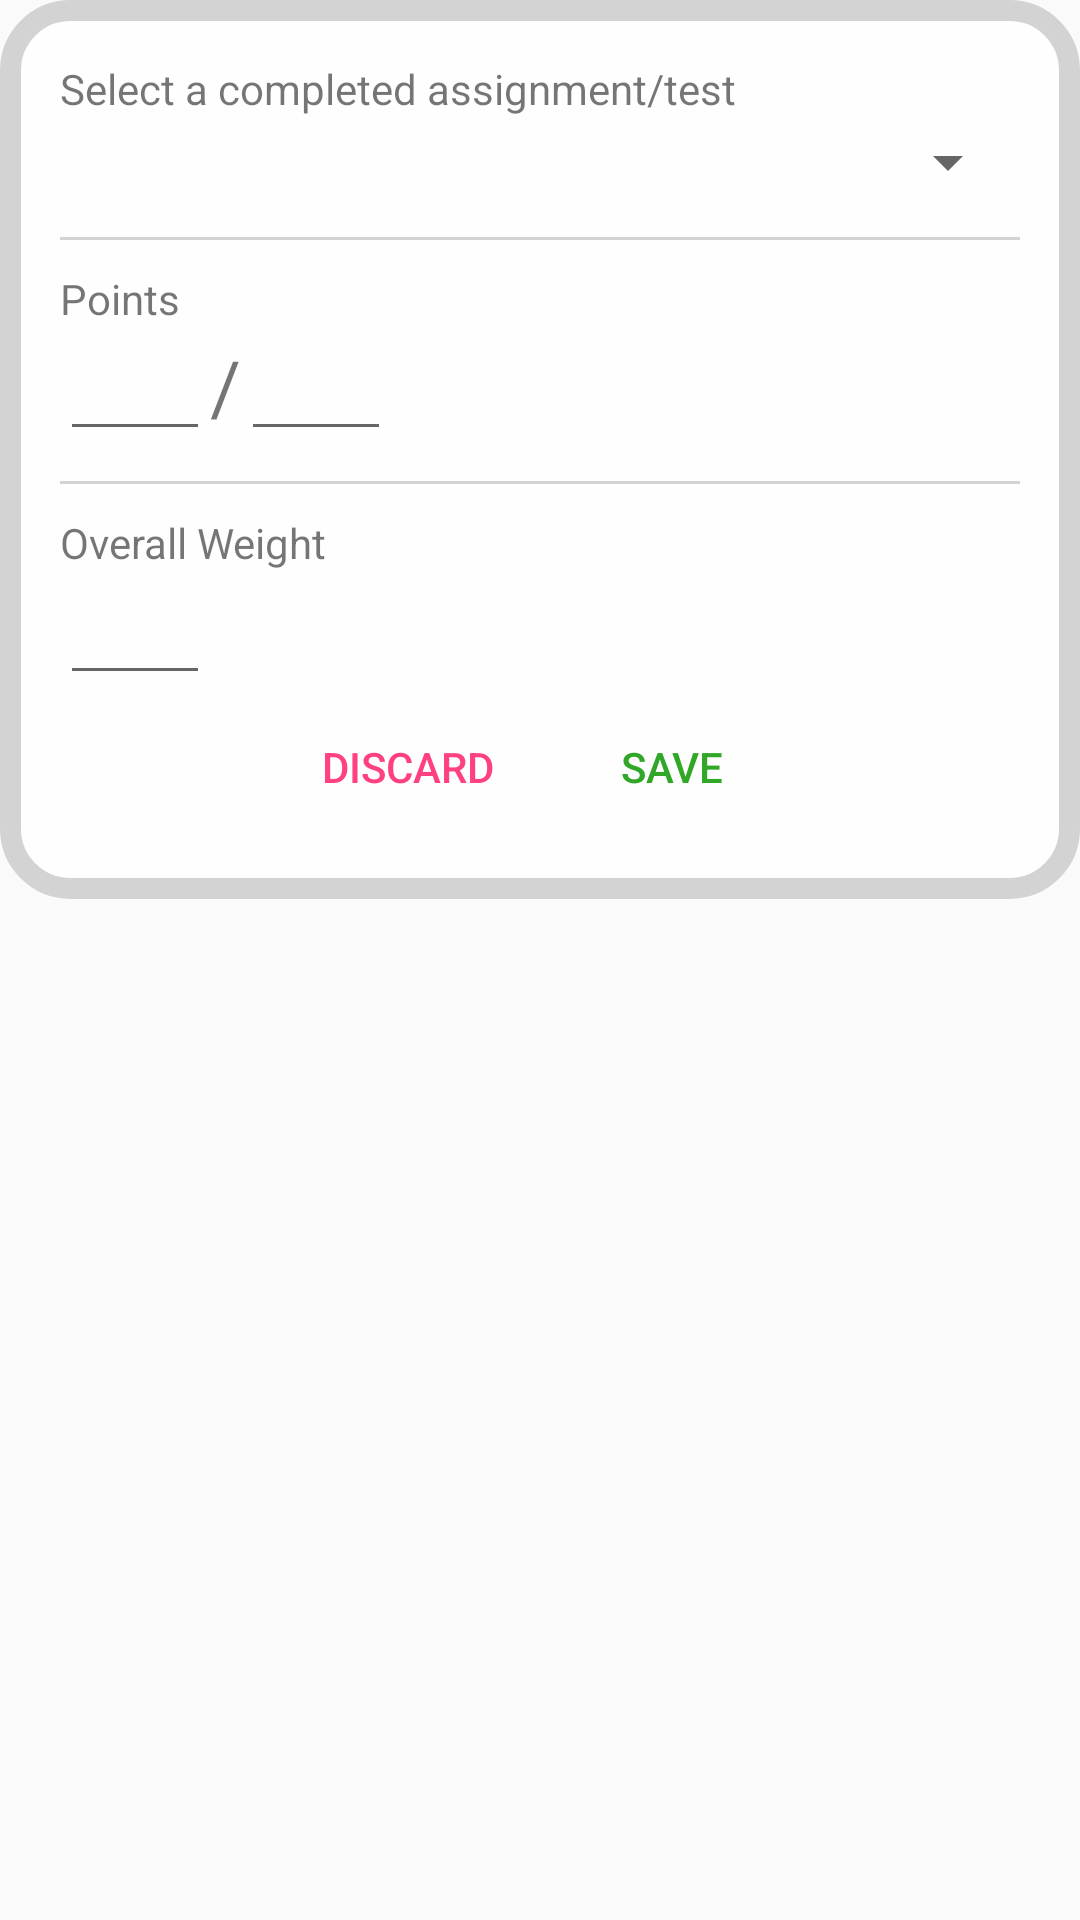

Android layout source for this screen:
<!-- AndroidManifest.xml: application theme AppTheme -->
<!-- res/layout/popup_grade_additon.xml -->
<?xml version="1.0" encoding="utf-8"?>
<LinearLayout xmlns:android="http://schemas.android.com/apk/res/android"
    android:layout_width="300dp"
    android:layout_height="wrap_content"
    android:layout_gravity="center">

    <LinearLayout
        android:layout_width="match_parent"
        android:layout_height="wrap_content"
        android:background="@drawable/round_corners"
        android:orientation="vertical"
        android:padding="20dp">

        <TextView
            android:layout_width="wrap_content"
            android:layout_height="wrap_content"
            android:text="Select a completed assignment/test "/>

        <Spinner
            android:id="@+id/popup_grade_spinner"
            android:layout_width="match_parent"
            android:layout_height="30dp">
        </Spinner>

        <View
            android:layout_marginTop="10dp"
            android:layout_width="match_parent"
            android:layout_height="1dp"
            android:background="@color/LightGrey"
            android:layout_marginBottom="10dp">
        </View>

        <TextView
            android:layout_width="match_parent"
            android:layout_height="wrap_content"
            android:text="Points "/>

        <LinearLayout
            android:layout_width="match_parent"
            android:layout_height="wrap_content">

            <EditText
                android:id="@+id/popup_grade_point_received"
                android:layout_width="50dp"
                android:layout_height="wrap_content" />

            <TextView
                android:layout_width="wrap_content"
                android:layout_height="wrap_content"
                android:text="/"
                android:textSize="25sp"/>

            <EditText
                android:id="@+id/popup_grade_point_total"
                android:layout_width="50dp"
                android:layout_height="wrap_content" />
        </LinearLayout>

        <View
            android:layout_marginTop="10dp"
            android:layout_width="match_parent"
            android:layout_height="1dp"
            android:background="@color/LightGrey"
            android:layout_marginBottom="10dp">
        </View>

        <TextView
            android:layout_width="match_parent"
            android:layout_height="wrap_content"
            android:text="Overall Weight" />

        <EditText
            android:id="@+id/popup_grade_weight"
            android:layout_width="50dp"
            android:layout_height="wrap_content" />

        <LinearLayout
            android:layout_width="wrap_content"
            android:layout_height="wrap_content"
            android:layout_gravity="center_horizontal">

            <Button
                android:id="@+id/popup_grade_discard"
                android:layout_width="wrap_content"
                android:layout_height="wrap_content"
                android:background="@android:color/transparent"
                android:text="Discard"
                android:textColor="@color/colorAccent" />

            <Button
                android:id="@+id/popup_grade_save"
                android:layout_width="wrap_content"
                android:layout_height="wrap_content"
                android:background="@android:color/transparent"
                android:text="Save"
                android:textColor="@color/green" />
        </LinearLayout>


    </LinearLayout>

</LinearLayout>
<!-- resources referenced by this layout -->
<resources>
  <color name="LightGrey">#D3D3D3</color>
  <color name="colorAccent">#FF4081</color>
  <color name="green">#30a727</color>
  <!-- drawable round_corners (drawable) -->
  <?xml version="1.0" encoding="utf-8"?>
  <shape xmlns:android="http://schemas.android.com/apk/res/android">
      <solid android:color="@color/TintedWhite" />
      
      <stroke
          android:width="7dp"
          android:color="@color/LightGrey" />
      
      <corners android:radius="20dp" />
  </shape>
  <style name="AppTheme" parent="Base.Theme.AppCompat.Light.DarkActionBar">
          
          <item name="colorPrimary">@color/Theme2</item>
          <item name="colorAccent">@color/Theme2</item>
          <item name="actionMenuTextColor">@color/White</item>
          <item name="actionBarSize">50dp</item>
      </style>
  <color name="TintedWhite">#e6FFFFFF</color>
  <color name="Theme2">#85b97d</color>
  <color name="White">#FFFFFF</color>
</resources>
